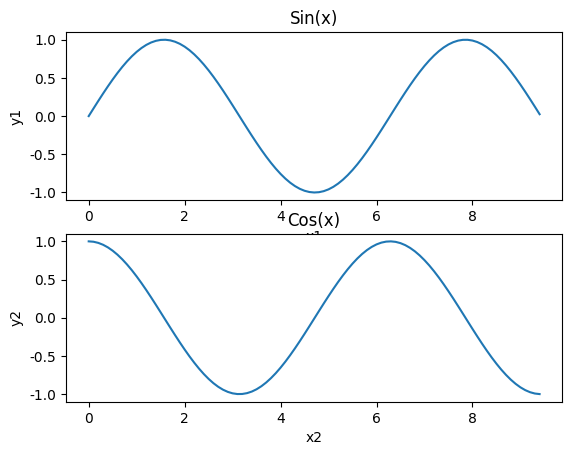

The script that saved this image:
import matplotlib.pyplot as plt
import numpy as np

# x=np.arange(-50,51)
# y=x**2
# plt.plot(x,y,color='c',alpha=0.3,linestyle='--',linewidth=5,marker='o')
# plt.plot(x,y,'--o')
# plt.plot(x ,y,'-g')
# plt.plot(x,y,'-k')
# plt.plot(x,y,'-r')
# plt.plot(x,y,'x')
# plt.plot(x,y,'dr')

# plt.rcParams['font.sans-serif'] = ["LiSu"]
# plt.rcParams['axes.unicode_minus'] = False
# plt.rcParams['figure.dpi']=100
# plt.rcParams['figure.figsize']=(6,4)

# fig = plt.figure('f3', figsize=(6,4), facecolor='red')
# x = np.arange(0,20)
# y = x**2
# y1=x*2
# plt.rcParams['font.sans-serif'] = ["LiSu"]
# plt.rcParams['axes.unicode_minus'] = False
# ax1 = fig.add_axes([0,0,1,1])
# ax1.set_title('区域1')
# ax1.set_xlabel('x')
# ax1.set_ylabel('y')
# ax1.plot(x, y, label='ax1')
# ax1.legend()
# ax2 = fig.add_axes([0.4, 0.4, 0.5, 0.5])
# ax2.set_title('区域2')
# ax1.set_xlabel('x')
# ax1.set_ylabel('y')
# ax2.plot(x, y1, label='ax2')
# ax2.legend()


plt.rcParams['font.sans-serif'] = ["LiSu"]
plt.rcParams['axes.unicode_minus'] = False
x = np.arange(0, 3 * np.pi, 0.1)
y_sin = np.sin(x)
y_cos = np.cos(x)
plt.subplot(2, 1, 1)
plt.plot(x, y_sin)
plt.title('Sin(x)')
plt.xlabel('x1')
plt.ylabel('y1')
plt.subplot(2, 1, 2)
plt.plot(x, y_cos)
plt.title('Cos(x)')
plt.xlabel('x2')
plt.ylabel('y2')
plt.show()

